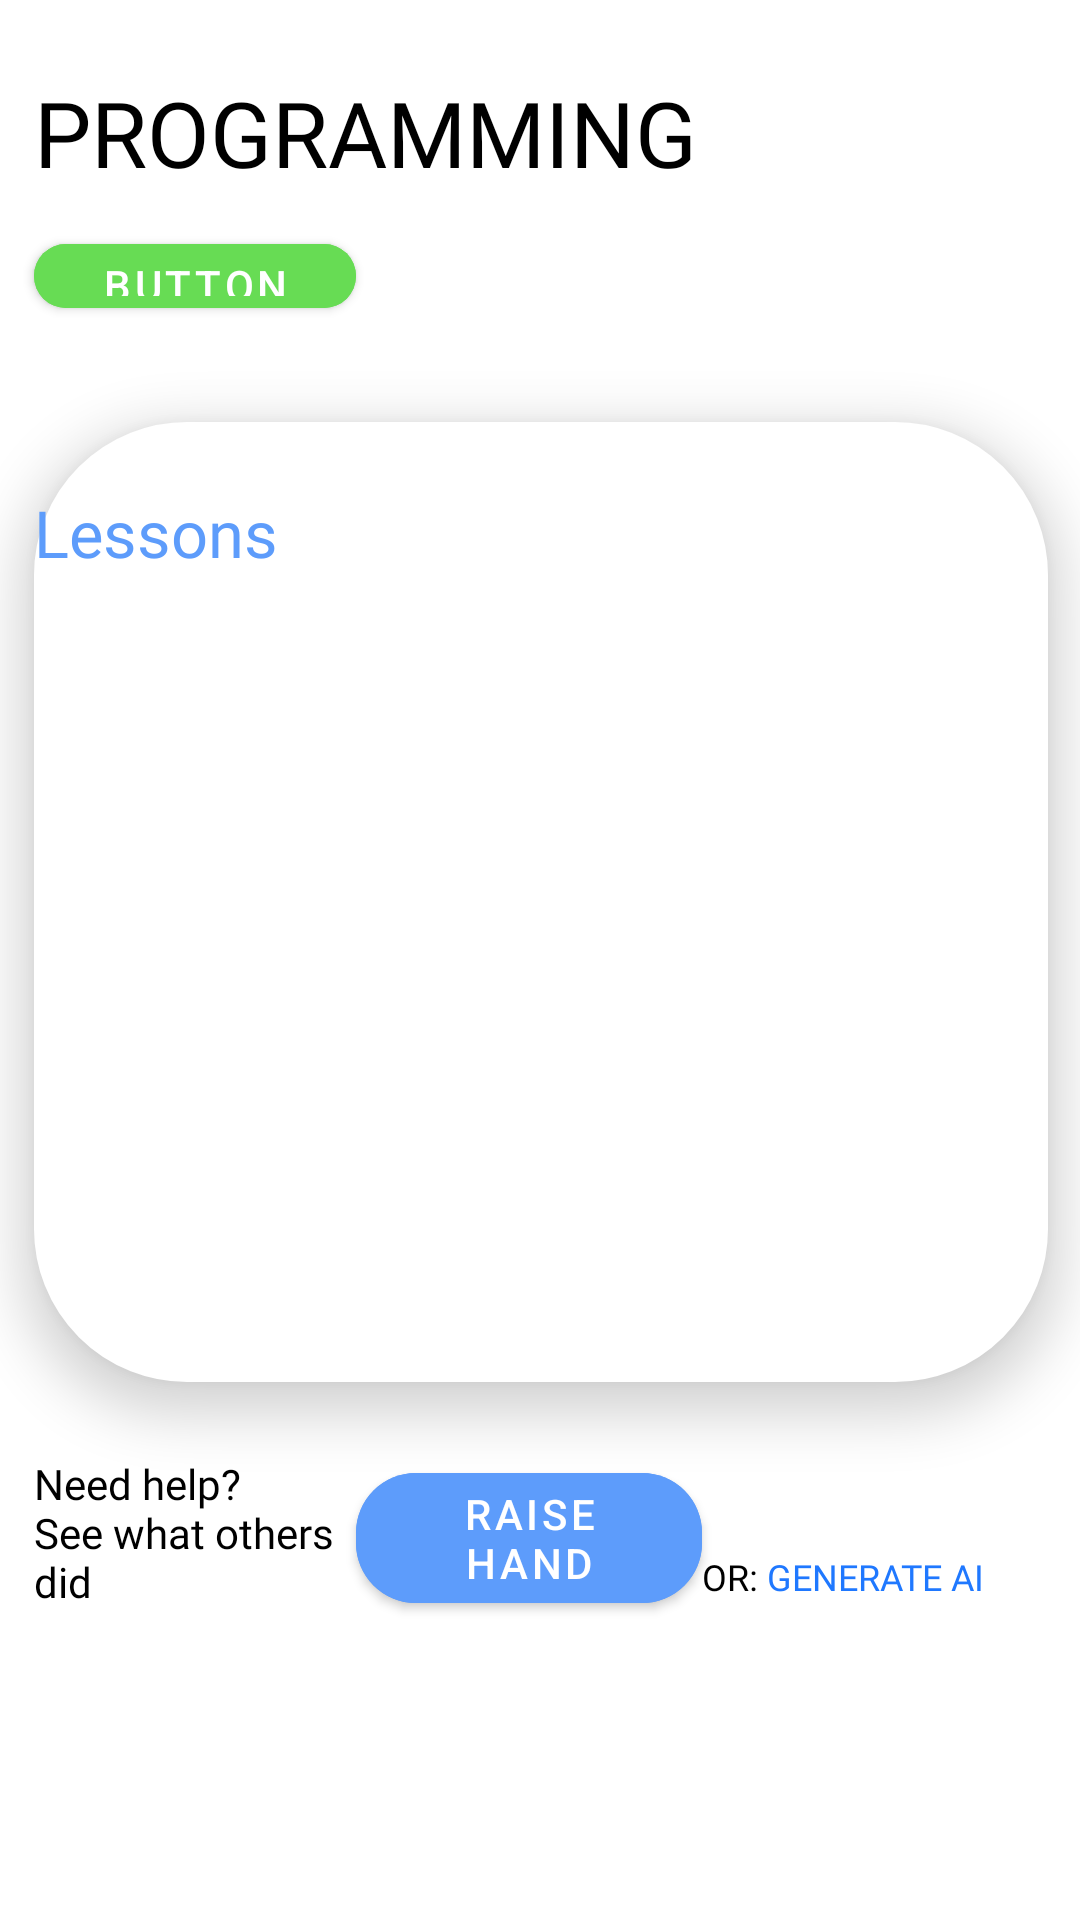

Produce the Android XML layout that renders to this screen, including the resource entries it uses.
<!-- AndroidManifest.xml: application theme Theme.Pangeea -->
<!-- res/layout/activity_hour_info.xml -->
<?xml version="1.0" encoding="utf-8"?>
<androidx.constraintlayout.widget.ConstraintLayout xmlns:android="http://schemas.android.com/apk/res/android"
    xmlns:app="http://schemas.android.com/apk/res-auto"
    xmlns:tools="http://schemas.android.com/tools"
    android:layout_width="match_parent"
    android:layout_height="match_parent"
    tools:context=".hour.Hour_info_elev">

    <TextView
        android:id="@+id/textView8"
        android:layout_width="0dp"
        android:layout_height="0dp"
        android:text="PROGRAMMING"
        android:autoSizeTextType="uniform"
        android:fontFamily="@font/poppins_extrabold"
        android:textColor="@color/black"

        app:layout_constraintBottom_toTopOf="@+id/guideline121"
        app:layout_constraintEnd_toStartOf="@+id/guideline123"
        app:layout_constraintStart_toStartOf="@+id/guideline119"
        app:layout_constraintTop_toTopOf="@+id/guideline122" />


    <androidx.constraintlayout.widget.ConstraintLayout
        android:id="@+id/constraintLayout2"
        android:layout_width="0dp"
        android:layout_height="0dp"
        android:background="@drawable/roundedmock"
        android:elevation="10dp"
        app:layout_constraintBottom_toBottomOf="@+id/guideline104"
        app:layout_constraintEnd_toEndOf="@+id/guideline120"
        app:layout_constraintStart_toStartOf="@+id/guideline119"
        app:layout_constraintTop_toTopOf="@+id/guideline116">

        <TextView
            android:id="@+id/textView11"
            android:layout_width="0dp"
            android:layout_height="0dp"
            android:autoSizeTextType="uniform"
            android:fontFamily="@font/poppins_extrabold"
            android:text="Lessons"
            android:textColor="@color/binaryblue"
            app:layout_constraintBottom_toBottomOf="@+id/guideline222"
            app:layout_constraintEnd_toEndOf="@+id/guideline228"
            app:layout_constraintStart_toStartOf="parent"
            app:layout_constraintTop_toTopOf="@id/guideline229" />

        <ListView
            android:id="@+id/lv"
            android:layout_width="0dp"
            android:layout_height="0dp"
            app:layout_constraintBottom_toBottomOf="@id/guideline224"
            app:layout_constraintEnd_toEndOf="@id/guideline227"
            app:layout_constraintHorizontal_bias="0.0"
            app:layout_constraintStart_toStartOf="@id/guideline226"
            app:layout_constraintTop_toTopOf="@id/guideline222">


        </ListView>

        <androidx.constraintlayout.widget.Guideline
            android:id="@+id/guideline222"
            android:layout_width="wrap_content"
            android:layout_height="wrap_content"
            android:orientation="horizontal"
            app:layout_constraintGuide_percent="0.16" />

        <androidx.constraintlayout.widget.Guideline
            android:id="@+id/guideline224"
            android:layout_width="wrap_content"
            android:layout_height="wrap_content"
            android:orientation="horizontal"
            app:layout_constraintGuide_percent="0.92" />

        <androidx.constraintlayout.widget.Guideline
            android:id="@+id/guideline226"
            android:layout_width="wrap_content"
            android:layout_height="wrap_content"
            android:orientation="vertical"
            app:layout_constraintGuide_percent="0.07" />

        <androidx.constraintlayout.widget.Guideline
            android:id="@+id/guideline227"
            android:layout_width="wrap_content"
            android:layout_height="wrap_content"
            android:orientation="vertical"
            app:layout_constraintGuide_percent="0.92" />

        <androidx.constraintlayout.widget.Guideline
            android:id="@+id/guideline228"
            android:layout_width="wrap_content"
            android:layout_height="wrap_content"
            android:orientation="vertical"
            app:layout_constraintGuide_percent="0.28" />

        <androidx.constraintlayout.widget.Guideline
            android:id="@+id/guideline229"
            android:layout_width="wrap_content"
            android:layout_height="wrap_content"
            android:orientation="horizontal"
            app:layout_constraintGuide_percent="0.07" />
    </androidx.constraintlayout.widget.ConstraintLayout>

    <androidx.constraintlayout.widget.Guideline
        android:id="@+id/guideline2"
        android:layout_width="wrap_content"
        android:layout_height="wrap_content"
        android:orientation="horizontal"
        app:layout_constraintGuide_percent="0.31" />

    <com.google.android.material.button.MaterialButton
        android:id="@+id/raise_hand"
        android:layout_width="0dp"
        android:layout_height="wrap_content"
        android:backgroundTint="@color/binaryblue"
        android:text="@string/raise_hand"
        app:cornerRadius="20dp"
        app:layout_constraintBottom_toTopOf="@+id/guideline322"
        app:layout_constraintEnd_toStartOf="@+id/guideline123"
        app:layout_constraintStart_toStartOf="@+id/guideline118"
        app:layout_constraintTop_toTopOf="@+id/guideline333"
        app:layout_constraintVertical_bias="0.0" />

    <TextView
        android:id="@+id/ai_button"
        android:layout_width="0dp"
        android:layout_height="0dp"
        android:autoSizeTextType="uniform"
        android:fontFamily="@font/poppins_extrabold"
        android:text="@string/generate_ai"
        android:textColor="@color/black"
        app:layout_constraintBottom_toTopOf="@+id/guideline334"
        app:layout_constraintEnd_toStartOf="@+id/guideline120"
        app:layout_constraintHorizontal_bias="0.0"
        app:layout_constraintStart_toStartOf="@+id/guideline123"
        app:layout_constraintTop_toTopOf="@+id/guideline322"
        app:layout_constraintVertical_bias="0.02" />

    <TextView
        android:id="@+id/lesson_net_button"
        android:layout_width="0dp"
        android:layout_height="0dp"
        android:fontFamily="@font/poppins_extrabold"
        android:text="@string/need_help_n_see_what_others_did"
        android:textColor="@color/black"
        app:layout_constraintBottom_toTopOf="@+id/guideline334"
        app:layout_constraintEnd_toStartOf="@+id/guideline118"
        app:layout_constraintHorizontal_bias="1.0"
        app:layout_constraintStart_toStartOf="@+id/guideline119"
        app:layout_constraintTop_toTopOf="@+id/guideline333"
        app:layout_constraintVertical_bias="0.0" />

    <androidx.constraintlayout.widget.Guideline
        android:id="@+id/guideline104"
        android:layout_width="wrap_content"
        android:layout_height="wrap_content"
        android:orientation="horizontal"
        app:layout_constraintGuide_percent="0.72" />

    <androidx.constraintlayout.widget.Guideline
        android:id="@+id/guideline116"
        android:layout_width="wrap_content"
        android:layout_height="wrap_content"
        android:orientation="horizontal"
        app:layout_constraintGuide_percent="0.22" />

    <androidx.constraintlayout.widget.Guideline
        android:id="@+id/guideline118"
        android:layout_width="wrap_content"
        android:layout_height="wrap_content"
        android:orientation="vertical"
        app:layout_constraintGuide_percent="0.33" />

    <androidx.constraintlayout.widget.Guideline
        android:id="@+id/guideline119"
        android:layout_width="wrap_content"
        android:layout_height="wrap_content"
        android:orientation="vertical"
        app:layout_constraintGuide_percent="0.03163017"
        app:layout_constraintStart_toStartOf="parent"
        app:layout_constraintTop_toTopOf="parent" />

    <androidx.constraintlayout.widget.Guideline
        android:id="@+id/guideline120"
        android:layout_width="wrap_content"
        android:layout_height="wrap_content"
        android:orientation="vertical"
        app:layout_constraintGuide_percent="0.97" />

    <androidx.constraintlayout.widget.Guideline
        android:id="@+id/guideline121"
        android:layout_width="wrap_content"
        android:layout_height="wrap_content"
        android:orientation="horizontal"
        app:layout_constraintGuide_percent="0.11764706" />

    <androidx.constraintlayout.widget.Guideline
        android:id="@+id/guideline122"
        android:layout_width="wrap_content"
        android:layout_height="wrap_content"
        android:orientation="horizontal"
        app:layout_constraintGuide_percent="0.036935706" />

    <androidx.constraintlayout.widget.Guideline
        android:id="@+id/guideline123"
        android:layout_width="wrap_content"
        android:layout_height="wrap_content"
        android:orientation="vertical"
        app:layout_constraintGuide_percent="0.65" />

    <com.google.android.material.button.MaterialButton
        android:id="@+id/active_inactive"
        app:cornerRadius="20dp"
        android:layout_width="0dp"
        android:layout_height="0dp"
        android:text="Button"
        android:backgroundTint="#67DC54"
        app:layout_constraintBottom_toTopOf="@+id/guideline124"
        app:layout_constraintEnd_toStartOf="@+id/guideline118"
        app:layout_constraintStart_toStartOf="@+id/guideline119"
        app:layout_constraintTop_toTopOf="@+id/guideline121" />

    <androidx.constraintlayout.widget.Guideline
        android:id="@+id/guideline124"
        android:layout_width="wrap_content"
        android:layout_height="wrap_content"
        android:orientation="horizontal"
        app:layout_constraintGuide_percent="0.17" />

    <androidx.constraintlayout.widget.Guideline
        android:id="@+id/guideline322"
        android:layout_width="wrap_content"
        android:layout_height="wrap_content"
        android:orientation="horizontal"
        app:layout_constraintGuide_percent="0.8080808" />

    <androidx.constraintlayout.widget.Guideline
        android:id="@+id/guideline333"
        android:layout_width="wrap_content"
        android:layout_height="wrap_content"
        android:orientation="horizontal"
        app:layout_constraintGuide_percent="0.75757575" />

    <androidx.constraintlayout.widget.Guideline
        android:id="@+id/guideline334"
        android:layout_width="wrap_content"
        android:layout_height="wrap_content"
        android:orientation="horizontal"
        app:layout_constraintGuide_percent="0.8338945" />

</androidx.constraintlayout.widget.ConstraintLayout>
<!-- resources referenced by this layout -->
<resources>
  <color name="binaryblue">#5D9CFB</color>
  <color name="black">#FF000000</color>
  <!-- drawable roundedmock (drawable) -->
  <?xml version="1.0" encoding="utf-8"?>
  <shape xmlns:android="http://schemas.android.com/apk/res/android" android:shape="rectangle">
      <stroke
  
          android:width="2dp"
          android:color="#ffffff" />
      <solid android:color="#ffffff"/>
      <corners android:radius="50dp"/>
  </shape>
  <string name="generate_ai">OR: <font color="#1F78FF">GENERATE AI</font></string>
  <string name="need_help_n_see_what_others_did">Need help?\nSee what others did</string>
  <string name="raise_hand">raise hand</string>
  <style name="Theme.Pangeea" parent="Theme.MaterialComponents.DayNight.DarkActionBar">
          
          <item name="colorPrimary">@color/purple_500</item>
          <item name="colorPrimaryVariant">@color/purple_700</item>
          <item name="colorOnPrimary">@color/white</item>
          
          <item name="colorSecondary">@color/teal_200</item>
          <item name="colorSecondaryVariant">@color/teal_700</item>
          <item name="colorOnSecondary">@color/black</item>
          
          <item name="android:statusBarColor" tools:targetApi="l">?attr/colorPrimaryVariant</item>
          
      </style>
  <color name="purple_500">#FF6200EE</color>
  <color name="purple_700">#FF3700B3</color>
  <color name="white">#FFFFFFFF</color>
  <color name="teal_200">#FF03DAC5</color>
  <color name="teal_700">#FF018786</color>
</resources>
